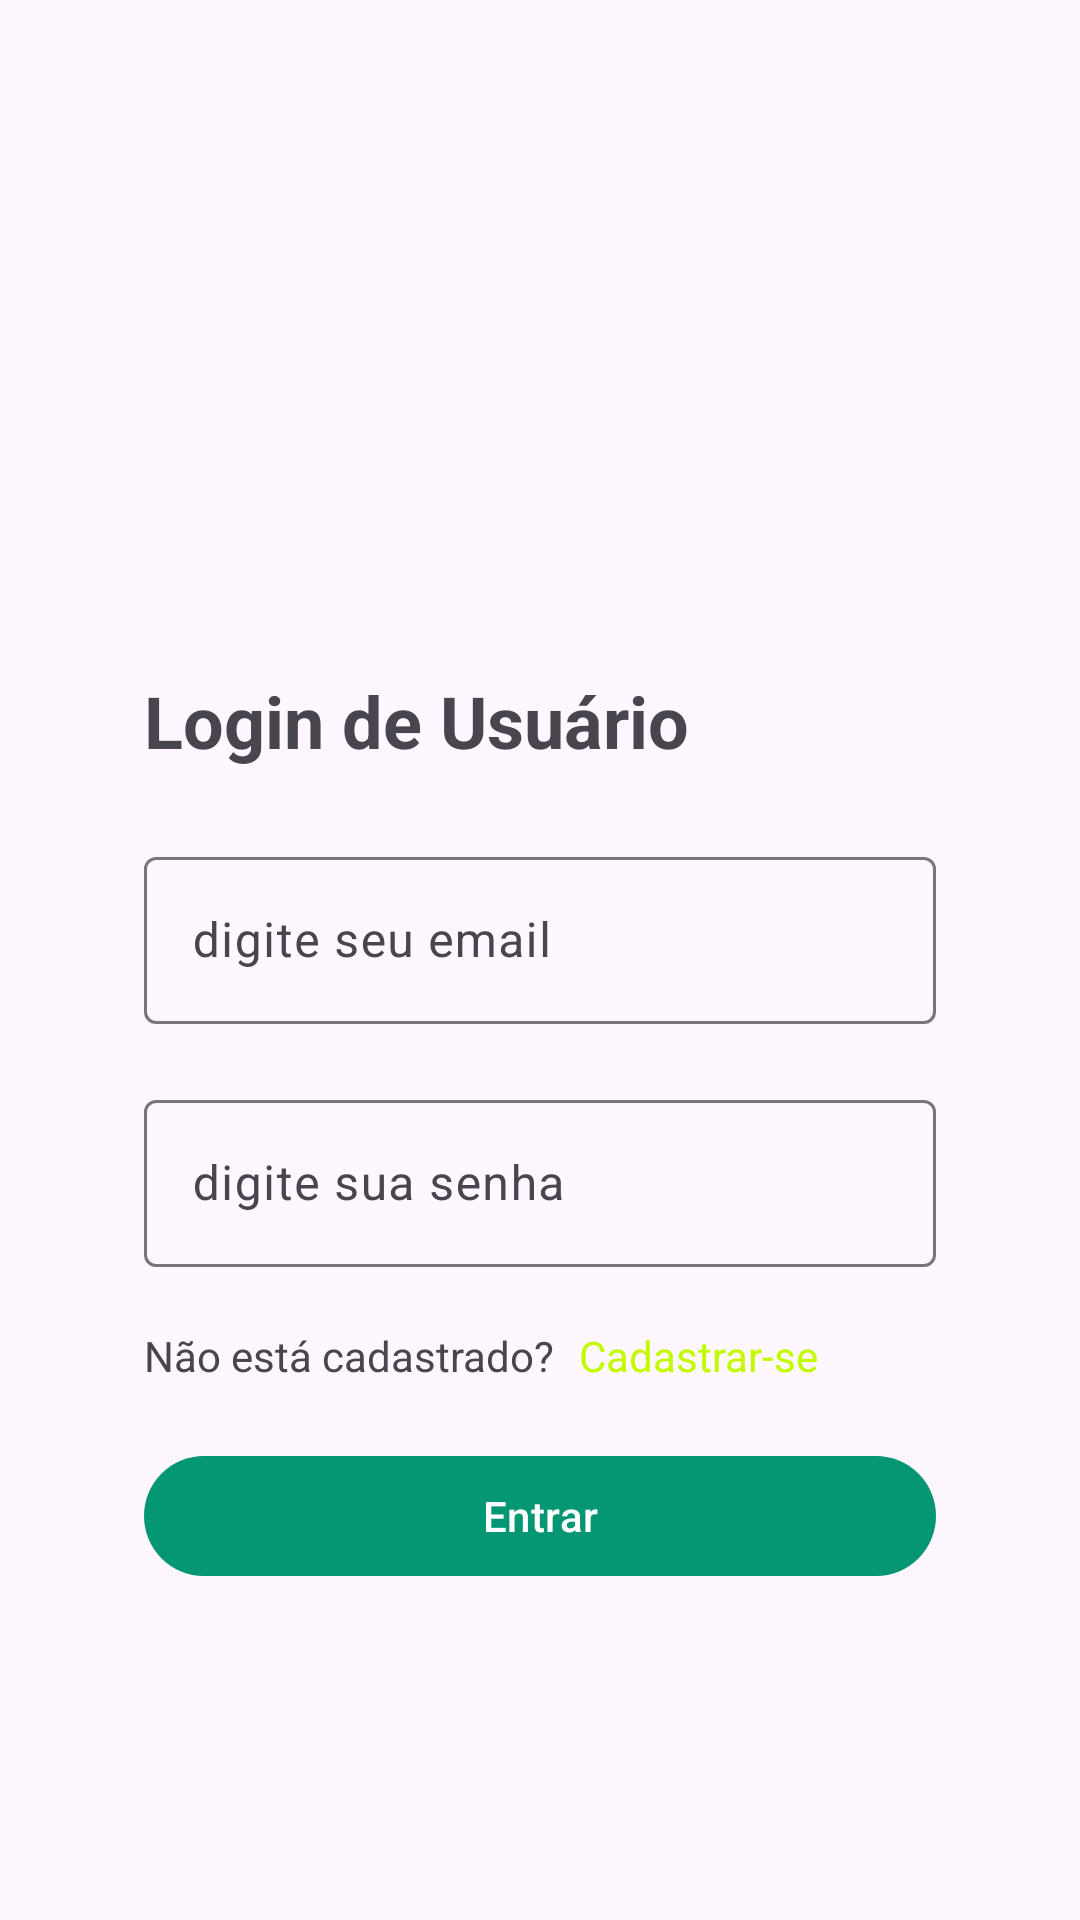

Write the Android layout XML for this screen, with the resource values it uses.
<!-- AndroidManifest.xml: activity theme Theme.EletroShop -->
<!-- res/layout/activity_login.xml -->
<?xml version="1.0" encoding="utf-8"?>
<androidx.constraintlayout.widget.ConstraintLayout xmlns:android="http://schemas.android.com/apk/res/android"
    xmlns:app="http://schemas.android.com/apk/res-auto"
    xmlns:tools="http://schemas.android.com/tools"
    android:layout_width="match_parent"
    android:layout_height="match_parent"
    android:orientation="vertical"
    android:padding="24dp"
    tools:context=".activities.LoginActivity">

    <TextView
        android:id="@+id/textView2"
        android:layout_width="0dp"
        android:layout_height="wrap_content"
        android:layout_marginStart="24dp"
        android:layout_marginTop="200dp"
        android:layout_marginEnd="24dp"
        android:text="@string/label_login_usuario"
        android:textSize="24sp"
        android:textStyle="bold"
        app:layout_constraintEnd_toEndOf="parent"
        app:layout_constraintHorizontal_bias="0.125"
        app:layout_constraintStart_toStartOf="parent"
        app:layout_constraintTop_toTopOf="parent" />

    <TextView
        android:id="@+id/textView3"
        android:layout_width="wrap_content"
        android:layout_height="0dp"
        android:layout_marginStart="24dp"
        android:layout_marginTop="20dp"
        android:text="@string/label_nao_cadastrado"
        app:layout_constraintStart_toStartOf="parent"
        app:layout_constraintTop_toBottomOf="@+id/textInputLayout2" />

    <TextView
        android:id="@+id/textViewCadastro"
        android:layout_width="0dp"
        android:layout_height="wrap_content"
        android:layout_marginStart="8dp"
        android:layout_marginTop="20dp"
        android:layout_marginEnd="24dp"
        android:layout_weight="1"
        android:clickable="true"
        android:text="@string/label_cadastrar_se"
        android:textColor="@color/lime_focus"
        app:layout_constraintEnd_toEndOf="parent"
        app:layout_constraintStart_toEndOf="@+id/textView3"
        app:layout_constraintTop_toBottomOf="@+id/textInputLayout2" />

    <Button
        android:id="@+id/buttonSalvar"
        android:layout_width="match_parent"
        android:layout_height="wrap_content"
        android:layout_marginStart="24dp"
        android:layout_marginTop="20dp"
        android:layout_marginEnd="24dp"
        android:layout_weight="1"
        android:text="@string/btn_entrar"
        app:backgroundTint="@color/emerald"
        app:layout_constraintEnd_toEndOf="parent"
        app:layout_constraintHorizontal_bias="0.666"
        app:layout_constraintStart_toStartOf="parent"
        app:layout_constraintTop_toBottomOf="@+id/textView3" />

    <com.google.android.material.textfield.TextInputLayout
        android:id="@+id/textInputLayout"
        android:layout_width="0dp"
        android:layout_height="wrap_content"
        android:layout_marginStart="24dp"
        android:layout_marginTop="24dp"
        android:layout_marginEnd="24dp"
        app:layout_constraintEnd_toEndOf="parent"
        app:layout_constraintStart_toStartOf="parent"
        app:layout_constraintTop_toBottomOf="@+id/textView2">

        <com.google.android.material.textfield.TextInputEditText
            android:id="@+id/textInputEditTextEmail"
            android:layout_width="match_parent"
            android:layout_height="wrap_content"
            android:hint="@string/placeholder_email" />
    </com.google.android.material.textfield.TextInputLayout>

    <com.google.android.material.textfield.TextInputLayout
        android:id="@+id/textInputLayout2"
        android:layout_width="match_parent"
        android:layout_height="wrap_content"
        android:layout_marginStart="24dp"
        android:layout_marginTop="20dp"
        android:layout_marginEnd="24dp"
        app:layout_constraintEnd_toEndOf="parent"
        app:layout_constraintStart_toStartOf="parent"
        app:layout_constraintTop_toBottomOf="@+id/textInputLayout">

        <com.google.android.material.textfield.TextInputEditText
            android:id="@+id/textInputEditTextSenha"
            android:layout_width="match_parent"
            android:layout_height="wrap_content"
            android:hint="@string/placeholder_senha"
            android:inputType="text|textPassword" />
    </com.google.android.material.textfield.TextInputLayout>

</androidx.constraintlayout.widget.ConstraintLayout>
<!-- resources referenced by this layout -->
<resources>
  <color name="emerald">#059673</color>
  <color name="lime_focus">#C4FA00</color>
  <string name="btn_entrar">Entrar</string>
  <string name="label_cadastrar_se">Cadastrar-se</string>
  <string name="label_login_usuario">Login de Usuário</string>
  <string name="label_nao_cadastrado">Não está cadastrado?</string>
  <string name="placeholder_email">digite seu email</string>
  <string name="placeholder_senha">digite sua senha</string>
  <style name="Theme.EletroShop" parent="Base.Theme.EletroShop." />
  <style name="Base.Theme.EletroShop." parent="Theme.Material3.Light.NoActionBar">
          
          
      </style>
</resources>
